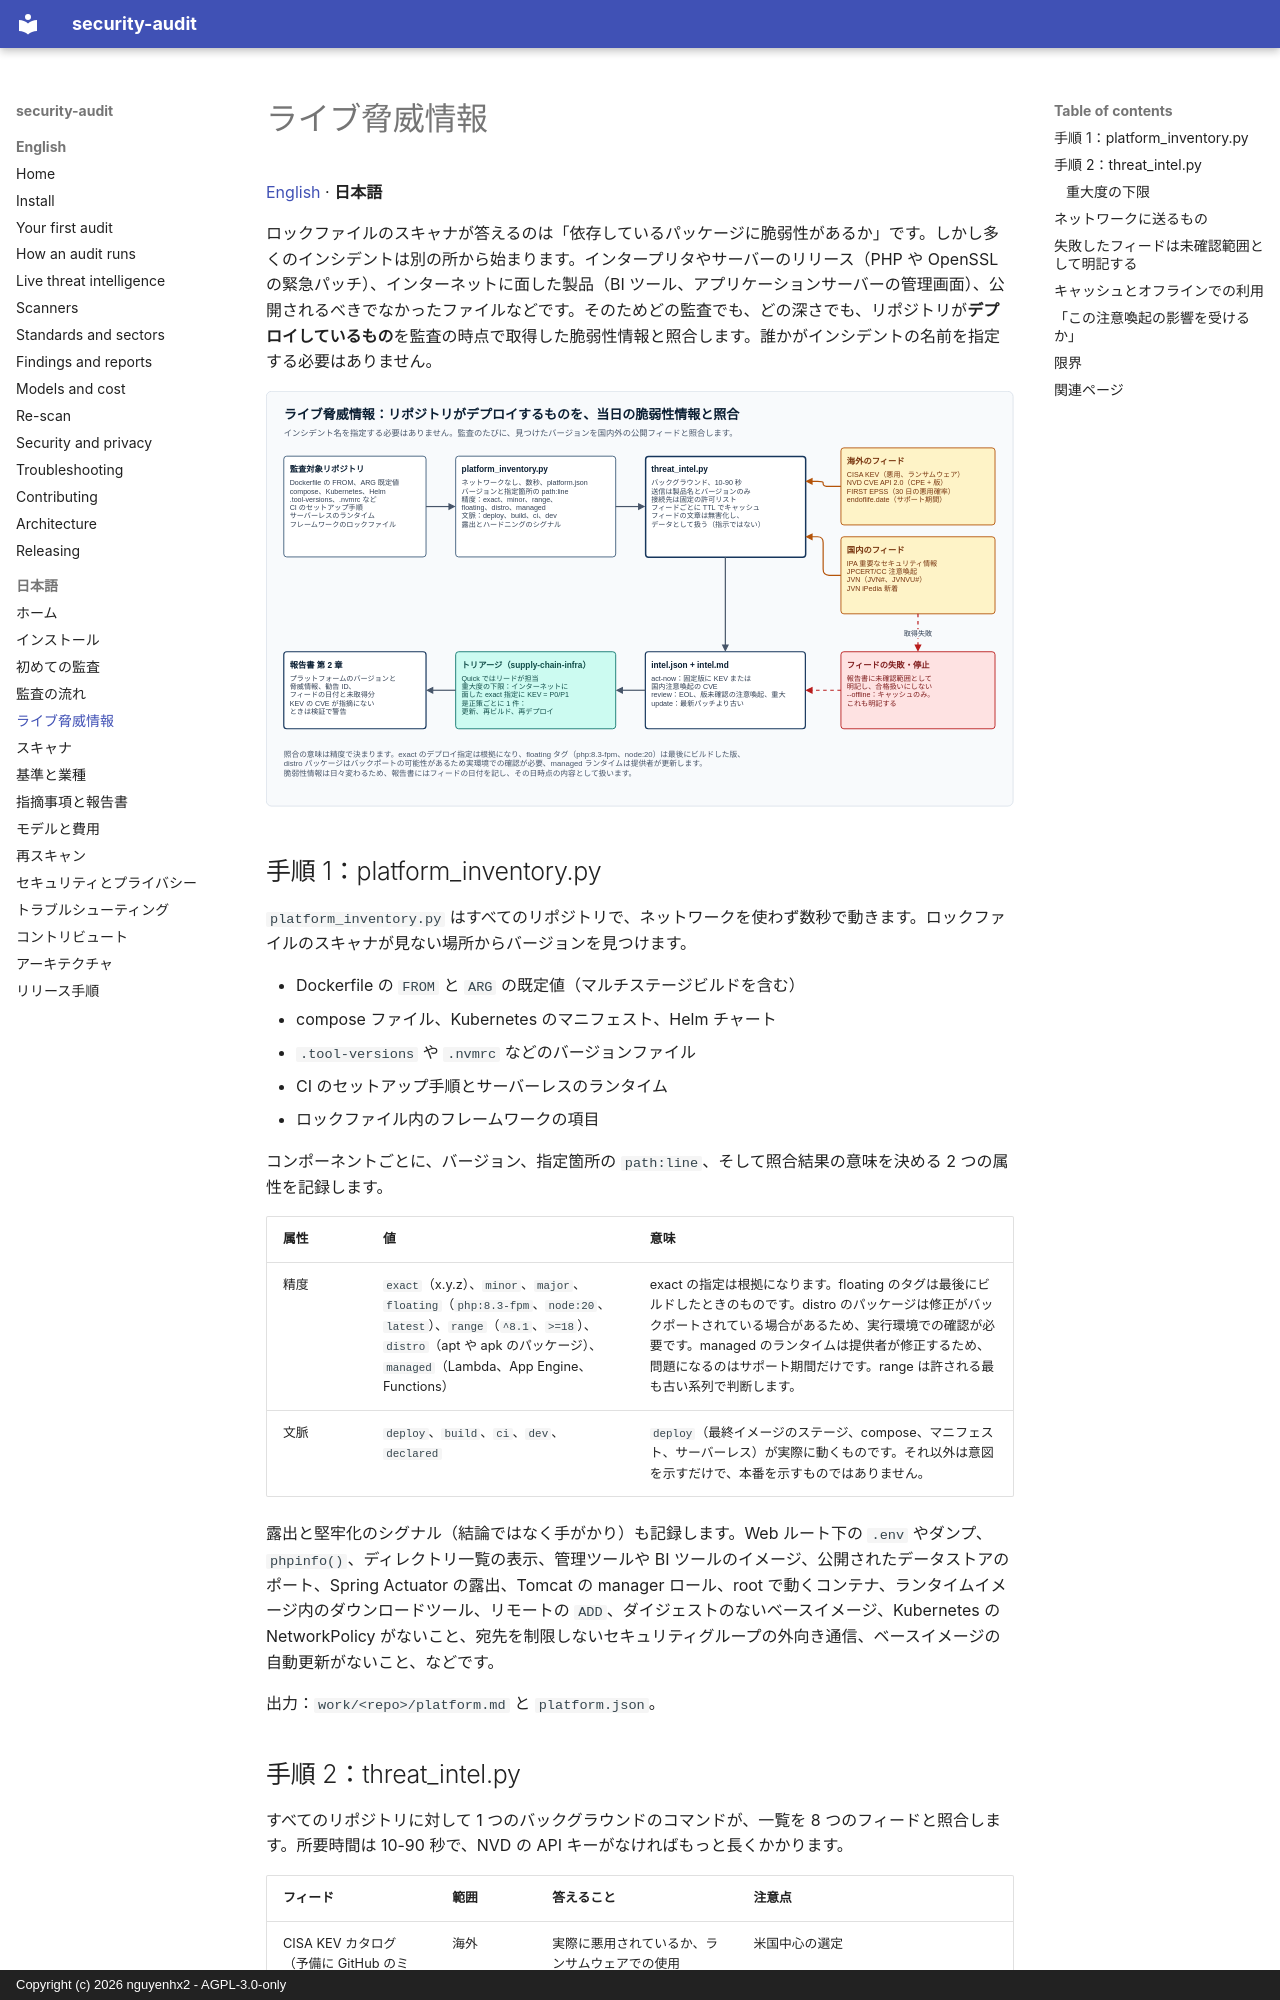

repository: nguyenhx2/agent-security-audit · page: guide/ja/threat-intelligence/index.html · generator: mkdocs · copyright: Copyright (c) 2026 nguyenhx2 - AGPL-3.0-only

# ライブ脅威情報

[English](../threat-intelligence.md) · **日本語**

ロックファイルのスキャナが答えるのは「依存しているパッケージに脆弱性があるか」です。しかし多くのインシデントは別の所から始まります。インタープリタやサーバーのリリース（PHP や OpenSSL の緊急パッチ）、インターネットに面した製品（BI ツール、アプリケーションサーバーの管理画面）、公開されるべきでなかったファイルなどです。そのためどの監査でも、どの深さでも、リポジトリが**デプロイしているもの**を監査の時点で取得した脆弱性情報と照合します。誰かがインシデントの名前を指定する必要はありません。

![ライブ脅威情報の流れ。リポジトリのバージョン指定を platform_inventory.py がネットワークなしで読み、各コンポーネントのバージョン、精度、文脈、露出のシグナルを platform.json に書く。threat_intel.py はバックグラウンドで海外のフィード（CISA KEV、NVD、FIRST EPSS、endoflife.date）と国内のフィード（IPA、JPCERT/CC、JVN、JVN iPedia）に照合し、送るのは製品名とバージョンだけ。取得に失敗したフィードは未確認範囲として明記し、合格扱いにしない。intel.json はコンポーネントを act-now、review、update に分類し、supply-chain-infra レーンが重大度の下限に従って判定し、報告書の第 2 章にバージョン、勧告 ID、フィードの日付と未取得分を載せる。](../../assets/threat-intel-flow.ja.svg)

## 手順 1：platform_inventory.py

`platform_inventory.py` はすべてのリポジトリで、ネットワークを使わず数秒で動きます。ロックファイルのスキャナが見ない場所からバージョンを見つけます。

- Dockerfile の `FROM` と `ARG` の既定値（マルチステージビルドを含む）
- compose ファイル、Kubernetes のマニフェスト、Helm チャート
- `.tool-versions` や `.nvmrc` などのバージョンファイル
- CI のセットアップ手順とサーバーレスのランタイム
- ロックファイル内のフレームワークの項目

コンポーネントごとに、バージョン、指定箇所の `path:line`、そして照合結果の意味を決める 2 つの属性を記録します。

| 属性 | 値 | 意味 |
|---|---|---|
| 精度 | `exact`（x.y.z）、`minor`、`major`、`floating`（`php:8.3-fpm`、`node:20`、`latest`）、`range`（`^8.1`、`>=18`）、`distro`（apt や apk のパッケージ）、`managed`（Lambda、App Engine、Functions） | exact の指定は根拠になります。floating のタグは最後にビルドしたときのものです。distro のパッケージは修正がバックポートされている場合があるため、実行環境での確認が必要です。managed のランタイムは提供者が修正するため、問題になるのはサポート期間だけです。range は許される最も古い系列で判断します。 |
| 文脈 | `deploy`、`build`、`ci`、`dev`、`declared` | `deploy`（最終イメージのステージ、compose、マニフェスト、サーバーレス）が実際に動くものです。それ以外は意図を示すだけで、本番を示すものではありません。 |

露出と堅牢化のシグナル（結論ではなく手がかり）も記録します。Web ルート下の `.env` やダンプ、`phpinfo()`、ディレクトリ一覧の表示、管理ツールや BI ツールのイメージ、公開されたデータストアのポート、Spring Actuator の露出、Tomcat の manager ロール、root で動くコンテナ、ランタイムイメージ内のダウンロードツール、リモートの `ADD`、ダイジェストのないベースイメージ、Kubernetes の NetworkPolicy がないこと、宛先を制限しないセキュリティグループの外向き通信、ベースイメージの自動更新がないこと、などです。

出力：`work/<repo>/platform.md` と `platform.json`。
